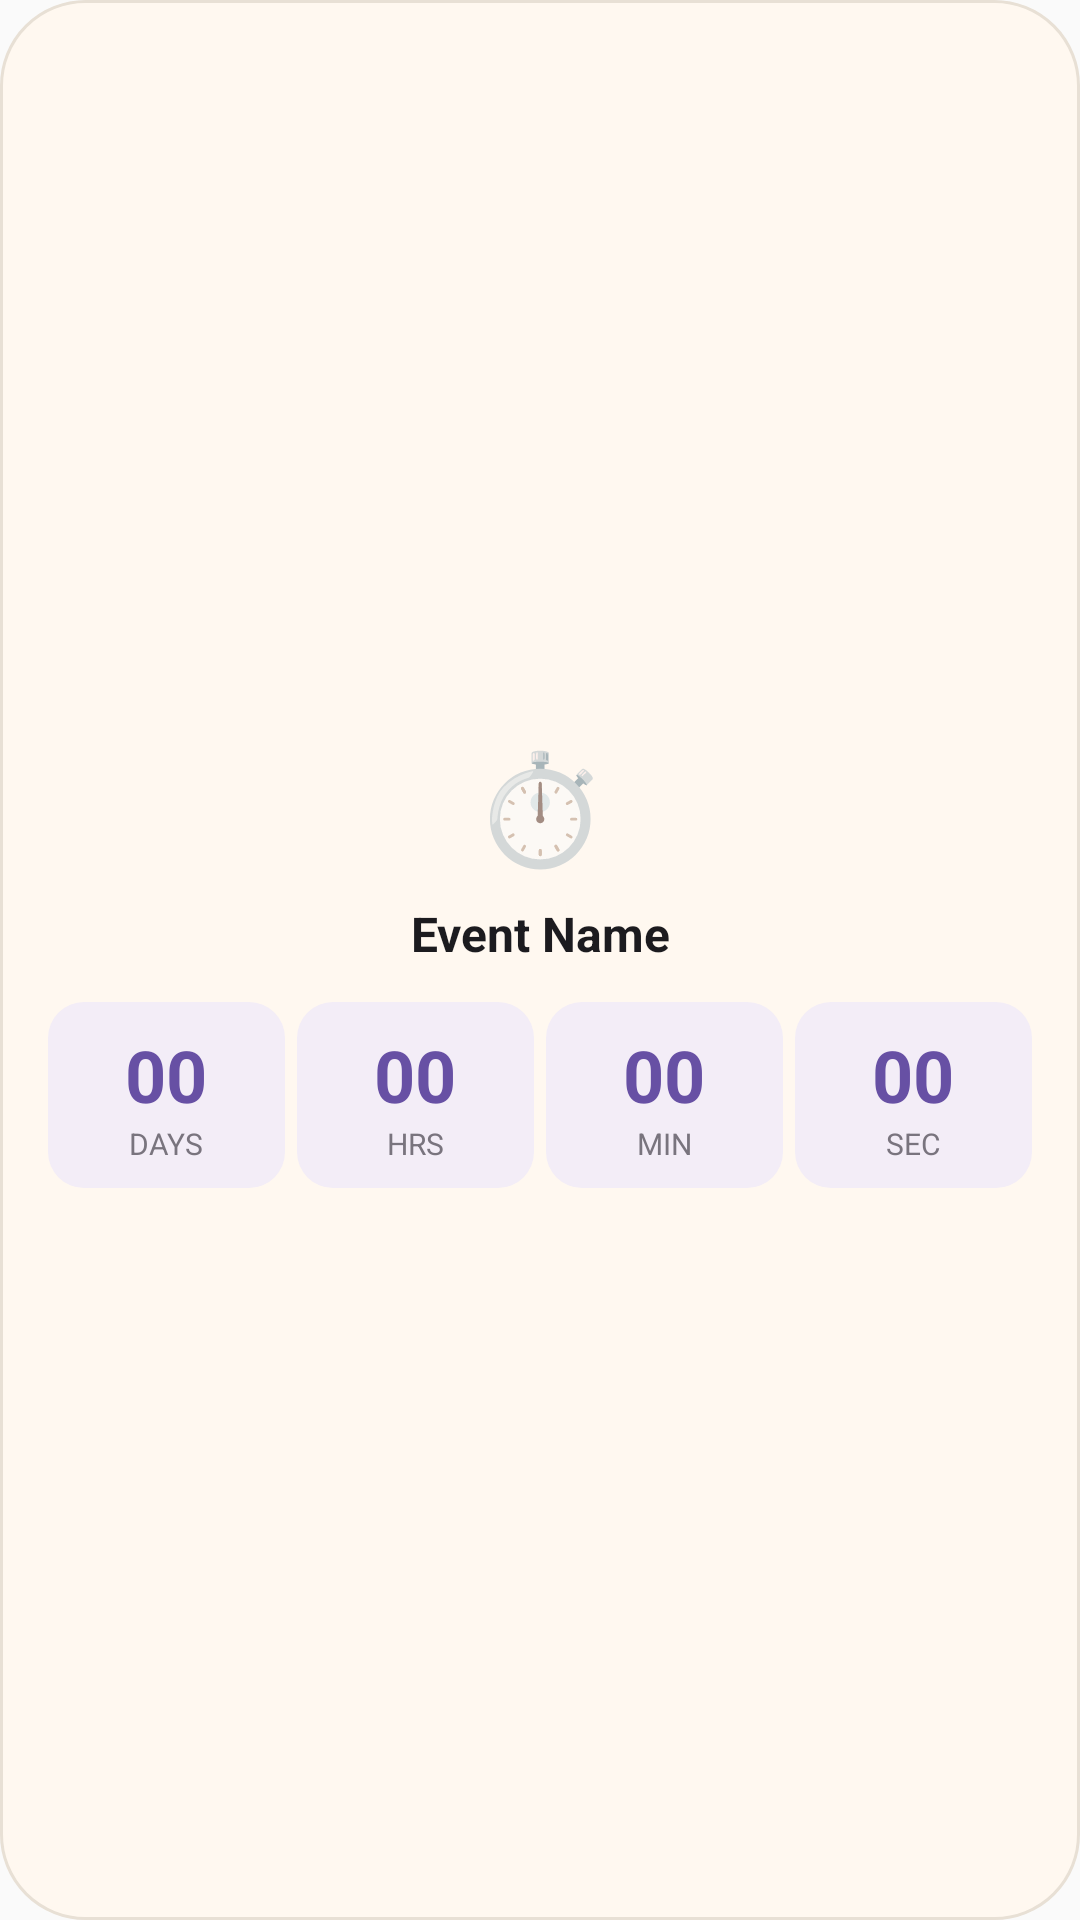

Write the Android layout XML for this screen, with the resource values it uses.
<!-- AndroidManifest.xml: application theme Theme.Counturu -->
<!-- res/layout/widget_counter.xml -->
<?xml version="1.0" encoding="utf-8"?>
<LinearLayout xmlns:android="http://schemas.android.com/apk/res/android"
    android:id="@+id/widget_container"
    android:layout_width="match_parent"
    android:layout_height="match_parent"
    android:orientation="vertical"
    android:padding="16dp"
    android:background="@drawable/widget_background"
    android:gravity="center">

    
    <TextView
        android:id="@+id/widget_icon"
        android:layout_width="wrap_content"
        android:layout_height="wrap_content"
        android:text="⏱️"
        android:textSize="36sp"
        android:gravity="center" />

    
    <TextView
        android:id="@+id/widget_title"
        android:layout_width="match_parent"
        android:layout_height="wrap_content"
        android:text="Event Name"
        android:textSize="16sp"
        android:textStyle="bold"
        android:textColor="#1C1B1F"
        android:gravity="center"
        android:maxLines="1"
        android:ellipsize="end"
        android:layout_marginTop="8dp"
        android:layout_marginBottom="12dp" />

    
    <LinearLayout
        android:layout_width="match_parent"
        android:layout_height="wrap_content"
        android:orientation="horizontal"
        android:gravity="center">

        
        <LinearLayout
            android:layout_width="0dp"
            android:layout_height="wrap_content"
            android:layout_weight="1"
            android:orientation="vertical"
            android:gravity="center"
            android:background="@drawable/widget_time_bg"
            android:padding="8dp"
            android:layout_marginEnd="4dp">

            <TextView
                android:id="@+id/widget_days"
                android:layout_width="wrap_content"
                android:layout_height="wrap_content"
                android:text="00"
                android:textSize="24sp"
                android:textStyle="bold"
                android:textColor="#6750A4" />

            <TextView
                android:layout_width="wrap_content"
                android:layout_height="wrap_content"
                android:text="DAYS"
                android:textSize="10sp"
                android:textColor="#79747E" />
        </LinearLayout>

        
        <LinearLayout
            android:layout_width="0dp"
            android:layout_height="wrap_content"
            android:layout_weight="1"
            android:orientation="vertical"
            android:gravity="center"
            android:background="@drawable/widget_time_bg"
            android:padding="8dp"
            android:layout_marginEnd="4dp">

            <TextView
                android:id="@+id/widget_hours"
                android:layout_width="wrap_content"
                android:layout_height="wrap_content"
                android:text="00"
                android:textSize="24sp"
                android:textStyle="bold"
                android:textColor="#6750A4" />

            <TextView
                android:layout_width="wrap_content"
                android:layout_height="wrap_content"
                android:text="HRS"
                android:textSize="10sp"
                android:textColor="#79747E" />
        </LinearLayout>

        
        <LinearLayout
            android:layout_width="0dp"
            android:layout_height="wrap_content"
            android:layout_weight="1"
            android:orientation="vertical"
            android:gravity="center"
            android:background="@drawable/widget_time_bg"
            android:padding="8dp"
            android:layout_marginEnd="4dp">

            <TextView
                android:id="@+id/widget_minutes"
                android:layout_width="wrap_content"
                android:layout_height="wrap_content"
                android:text="00"
                android:textSize="24sp"
                android:textStyle="bold"
                android:textColor="#6750A4" />

            <TextView
                android:layout_width="wrap_content"
                android:layout_height="wrap_content"
                android:text="MIN"
                android:textSize="10sp"
                android:textColor="#79747E" />
        </LinearLayout>

        
        <LinearLayout
            android:layout_width="0dp"
            android:layout_height="wrap_content"
            android:layout_weight="1"
            android:orientation="vertical"
            android:gravity="center"
            android:background="@drawable/widget_time_bg"
            android:padding="8dp">

            <TextView
                android:id="@+id/widget_seconds"
                android:layout_width="wrap_content"
                android:layout_height="wrap_content"
                android:text="00"
                android:textSize="24sp"
                android:textStyle="bold"
                android:textColor="#6750A4" />

            <TextView
                android:layout_width="wrap_content"
                android:layout_height="wrap_content"
                android:text="SEC"
                android:textSize="10sp"
                android:textColor="#79747E" />
        </LinearLayout>

    </LinearLayout>

</LinearLayout>
<!-- resources referenced by this layout -->
<resources>
  <!-- drawable widget_background (drawable) -->
  <?xml version="1.0" encoding="utf-8"?>
  <shape xmlns:android="http://schemas.android.com/apk/res/android"
      android:shape="rectangle">
  
      <solid android:color="#FFF8F0" />
  
      <corners android:radius="28dp" />
  
      <stroke
          android:width="1dp"
          android:color="#E8E0D5" />
  
  </shape>
  <!-- drawable widget_time_bg (drawable) -->
  <?xml version="1.0" encoding="utf-8"?>
  <shape xmlns:android="http://schemas.android.com/apk/res/android"
      android:shape="rectangle">
  
      <solid android:color="#F3EDF7" />
  
      <corners android:radius="12dp" />
  
  </shape>
  <style name="Theme.Counturu" parent="android:Theme.Material.Light.NoActionBar" />
</resources>
